Dataset: dataset_split_v2 (GitHub, penoFahmi/pelatihan-model-sawit). Classes: lewat matang, matang, mengkal, mentah.

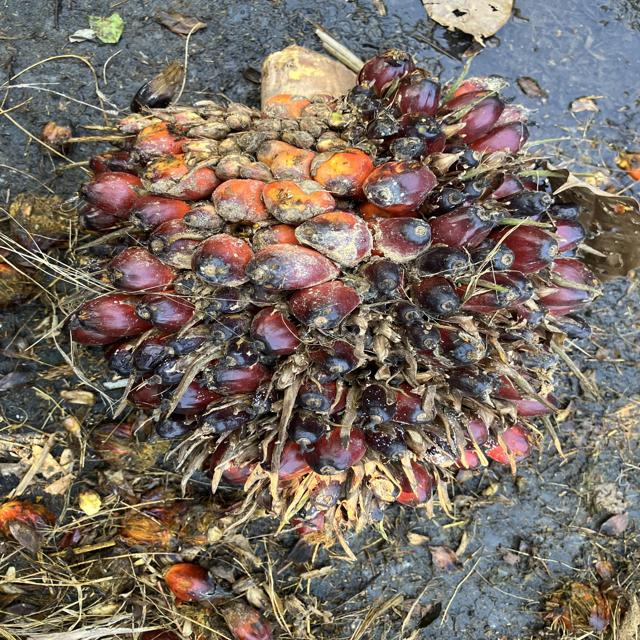
Label: matang

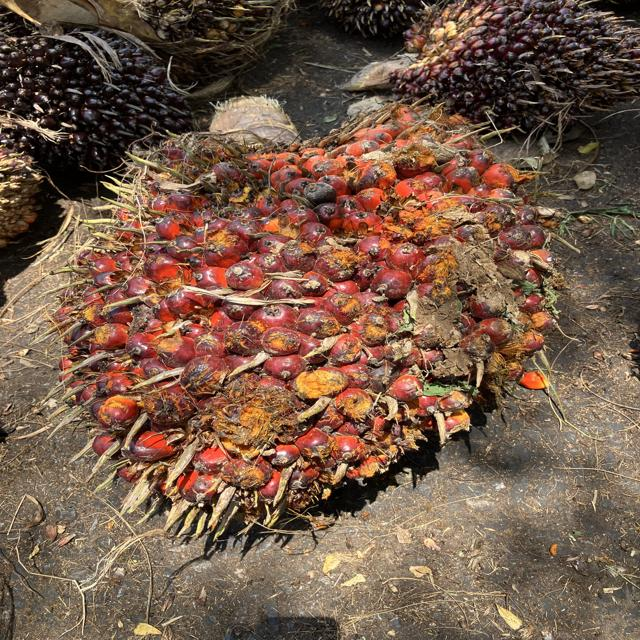
Label: matang

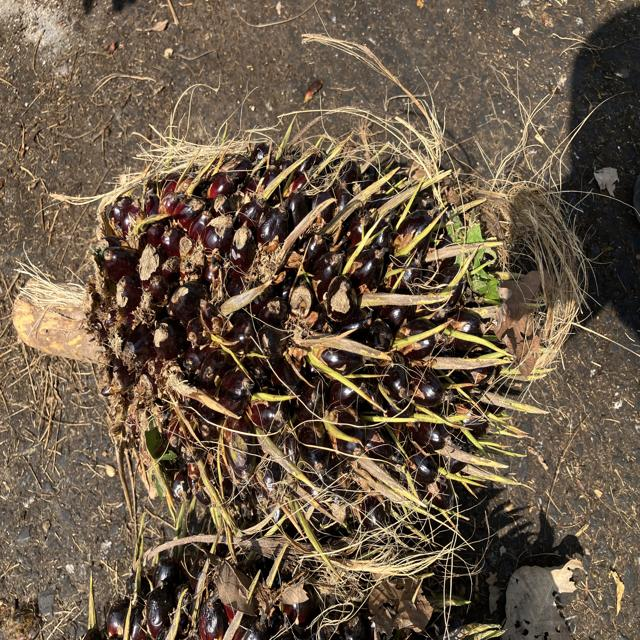
Label: mentah

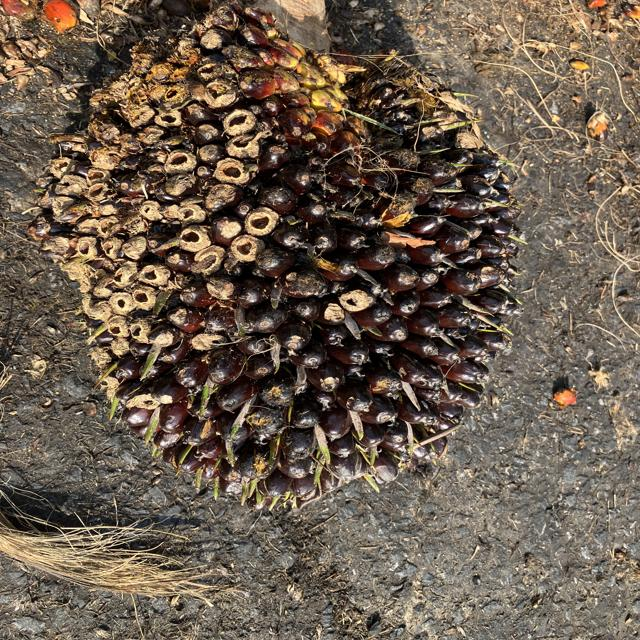
Label: mengkal

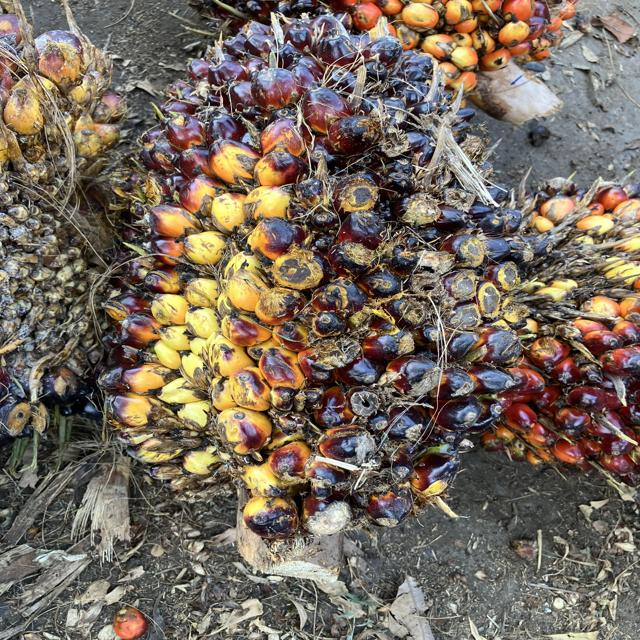
Label: mengkal

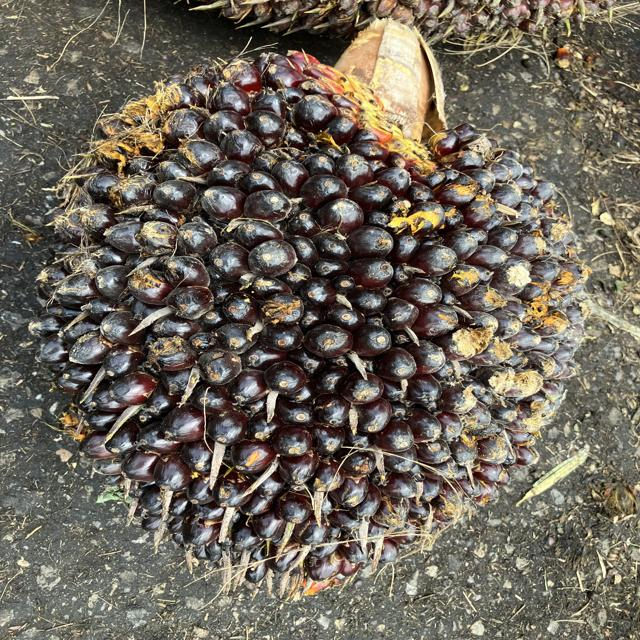
Label: mengkal
